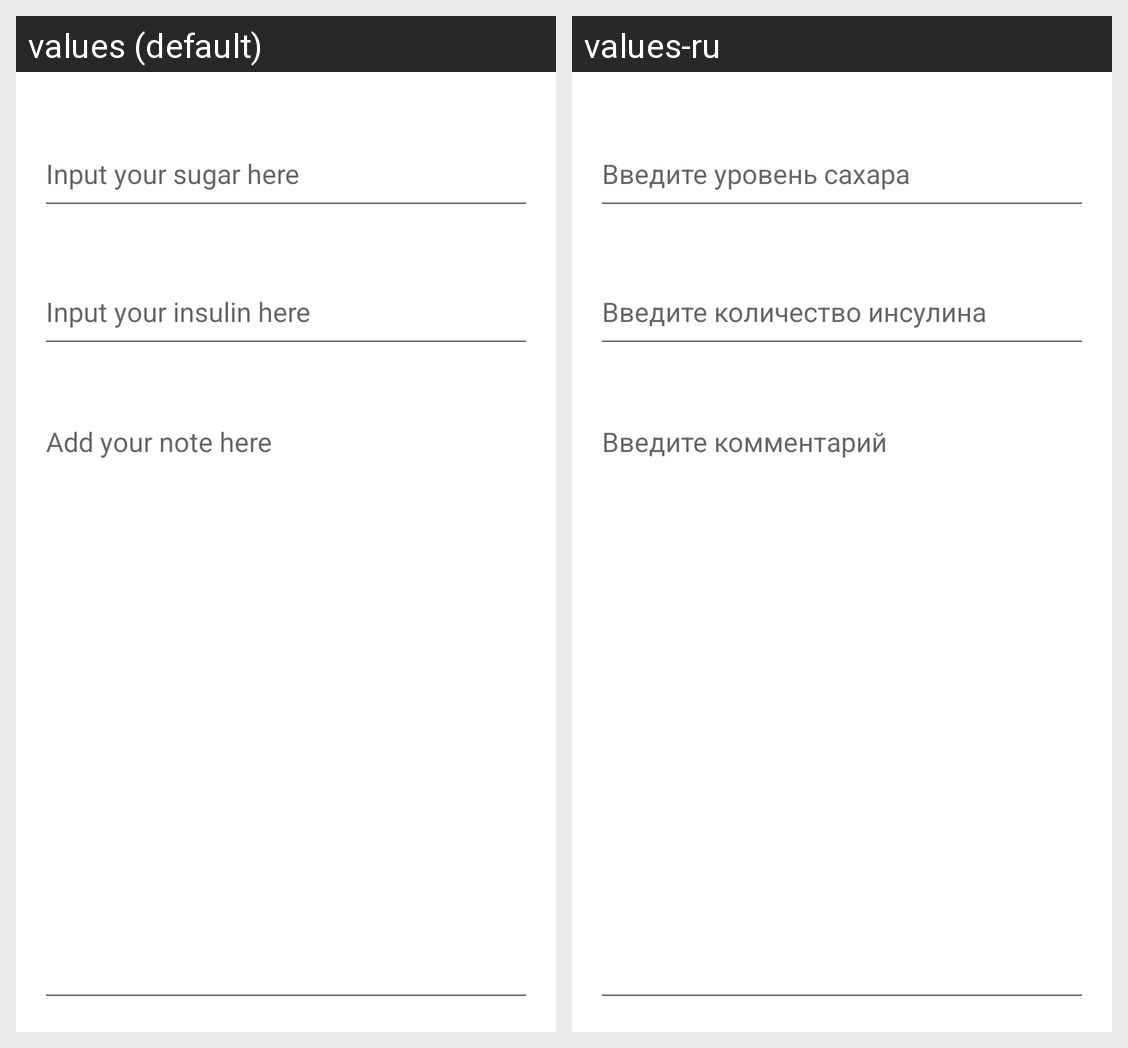

Translations of the strings shown on this Android screen, per locale in the grid:
Android screen res/layout/fragment_add_record.xml rendered under 2 locales, left to right: values (default), values-ru. Device: Nexus 5 (rendered at 1080×1920; each locale shown at half size, 540×960, under a caption strip naming it); theme Theme.DiabeticDiray.
Strings drawn on this screen, with the default value and each locale's value (text and hints the layout hard-codes, and strings that could not be matched under every locale, appear in the picture but are not listed):

input_your_sugar_here
  values: Input your sugar here
  values-ru: Введите уровень сахара

input_your_insulin_here
  values: Input your insulin here
  values-ru: Введите количество инсулина

add_your_note_here
  values: Add your note here
  values-ru: Введите комментарий
